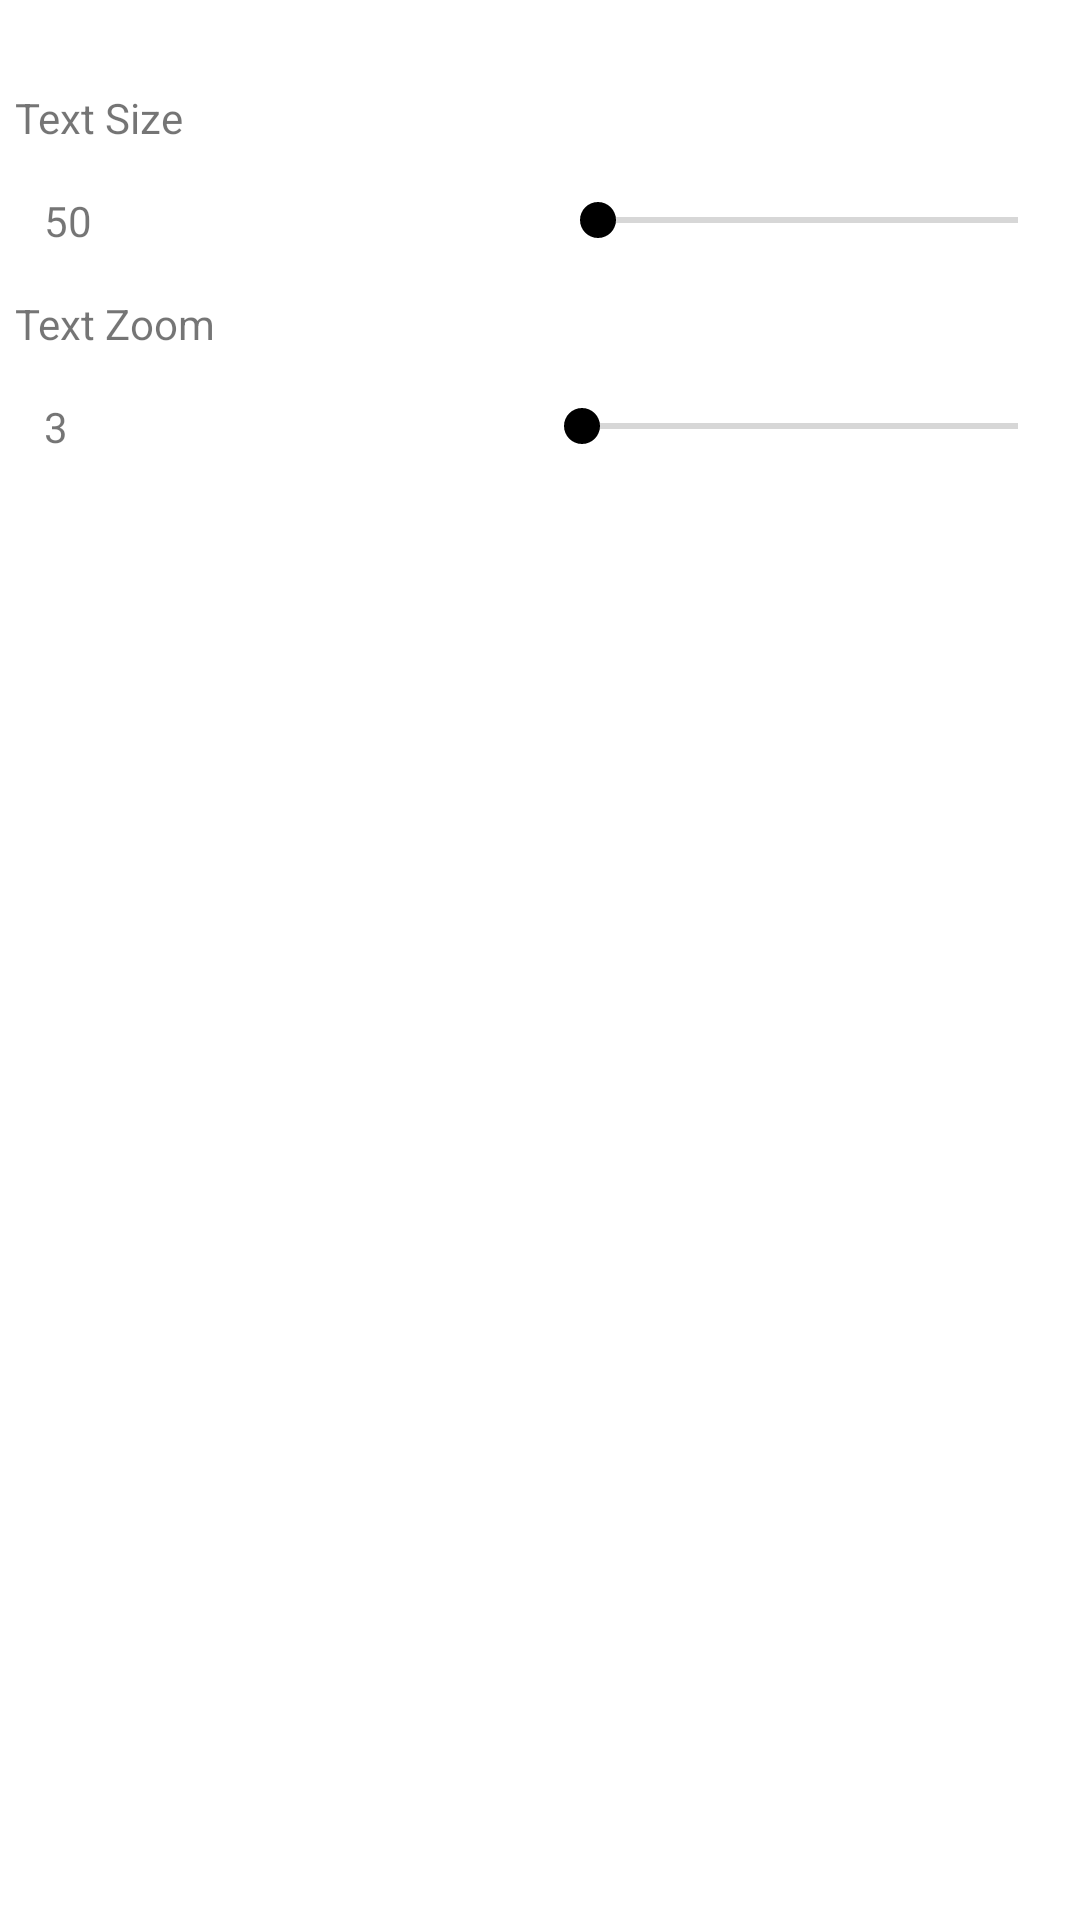

Write the Android layout XML for this screen, with the resource values it uses.
<!-- AndroidManifest.xml: application theme Theme.DarkGithub -->
<!-- res/layout/nav_header_right.xml -->
<?xml version="1.0" encoding="utf-8"?>
<LinearLayout xmlns:android="http://schemas.android.com/apk/res/android"
    android:layout_width="match_parent"
    android:layout_height="wrap_content"
    android:orientation="vertical"
    android:padding="2dp">

    <View
        android:layout_width="match_parent"
        android:layout_height="25dp" />

    <TextView
        android:layout_width="wrap_content"
        android:layout_height="wrap_content"
        android:gravity="center"
        android:padding="2.5dp"
        android:text="Text Size" />

    <LinearLayout
        android:layout_width="match_parent"
        android:layout_height="wrap_content"
        android:orientation="horizontal"
        android:padding="2.5dp">

        <TextView
            android:id="@+id/webtextzoomtv"
            android:layout_width="wrap_content"
            android:layout_height="wrap_content"
            android:gravity="center"
            android:padding="10dp"
            android:text="50" />

        <SeekBar
            android:id="@+id/webtextzoom"
            android:layout_width="0dp"
            android:layout_height="match_parent"
            android:layout_weight="1"
            android:max="99"
            android:progress="50" />

    </LinearLayout>

    <TextView
        android:layout_width="wrap_content"
        android:layout_height="wrap_content"
        android:gravity="center"
        android:padding="2.5dp"
        android:text="Text Zoom" />

    <LinearLayout
        android:layout_width="match_parent"
        android:layout_height="wrap_content"
        android:orientation="horizontal"
        android:padding="2.5dp">

        <TextView
            android:id="@+id/webtextsizetv"
            android:layout_width="wrap_content"
            android:layout_height="wrap_content"
            android:gravity="center"
            android:padding="10dp"
            android:text="3" />

        <SeekBar
            android:id="@+id/webtextsize"
            android:layout_width="0dp"
            android:layout_height="match_parent"
            android:layout_weight="1"
            android:max="4"
            android:progress="2" />

    </LinearLayout>

</LinearLayout>
<!-- resources referenced by this layout -->
<resources>
  <style name="Theme.DarkGithub" parent="Theme.MaterialComponents.DayNight.NoActionBar">
          
          <item name="colorPrimary">@color/orange_500</item>
          <item name="colorPrimaryVariant">@color/orange_700</item>
          <item name="colorOnPrimary">@color/white</item>
          
          <item name="colorSecondary">@color/green_200</item>
          <item name="colorSecondaryVariant">@color/green_700</item>
          <item name="colorOnSecondary">@color/black</item>
          
          <item name="android:statusBarColor" tools:targetApi="l">?attr/colorPrimaryVariant</item>
          
      </style>
  <color name="orange_500">#FFAA6600</color>
  <color name="orange_700">#FF884400</color>
  <color name="white">#FFFFFFFF</color>
  <color name="black">#FF000000</color>
</resources>
